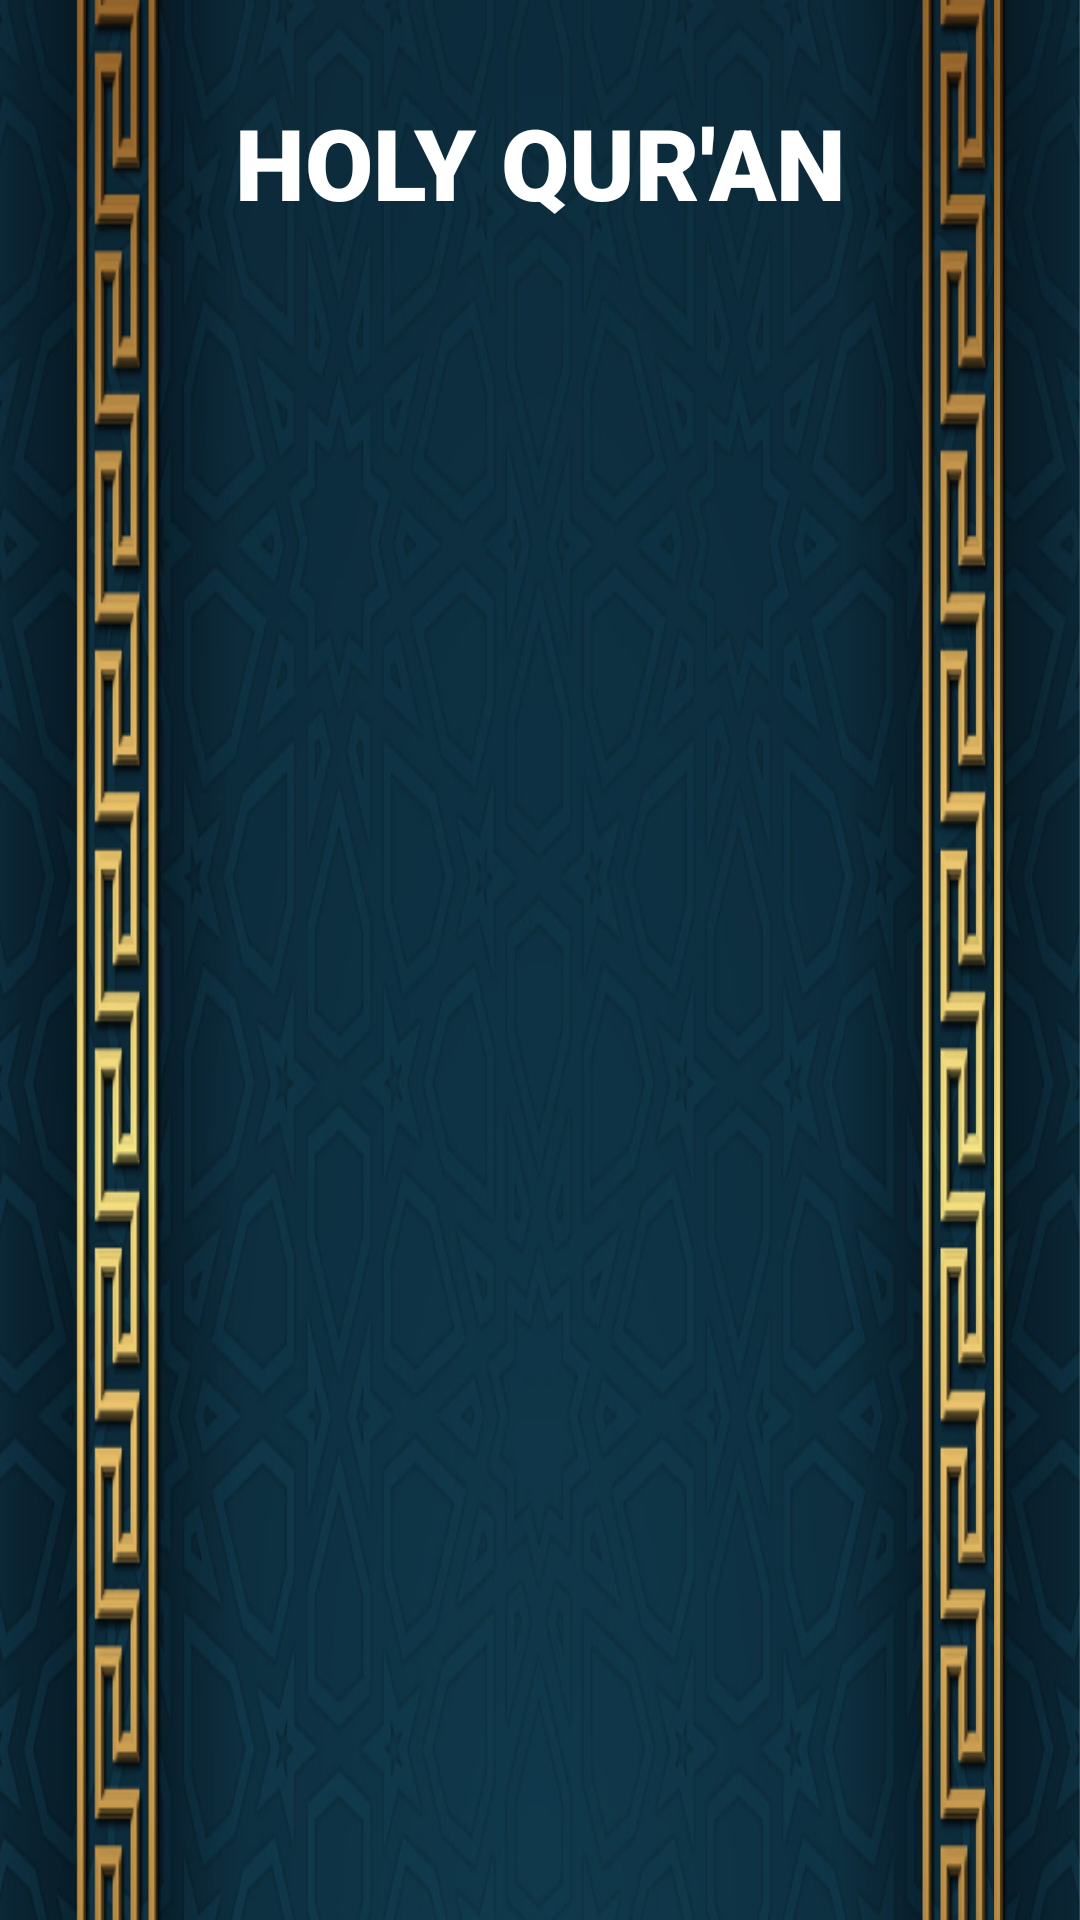

Android layout source for this screen:
<!-- AndroidManifest.xml: application theme Theme.AppCompat.DayNight.NoActionBar -->
<!-- res/layout/activity_main.xml -->
<?xml version="1.0" encoding="utf-8"?>
<androidx.constraintlayout.widget.ConstraintLayout xmlns:android="http://schemas.android.com/apk/res/android"
    xmlns:app="http://schemas.android.com/apk/res-auto"
    xmlns:tools="http://schemas.android.com/tools"
    android:layout_width="match_parent"
    android:layout_height="match_parent"
    android:background="@drawable/peakpx"
    tools:context=".MainActivity">

    <TextView
        android:id="@+id/textView"
        android:layout_width="match_parent"
        android:layout_height="wrap_content"
        android:layout_marginTop="32dp"
        android:gravity="center"
        android:text="HOLY QUR'AN"
        android:textSize="16pt"
        android:textStyle="bold"
        android:textColor="@color/white"
        android:fontFamily="sans-serif-black"
        app:layout_constraintEnd_toEndOf="parent"
        app:layout_constraintStart_toStartOf="parent"
        app:layout_constraintTop_toTopOf="parent" />



    <androidx.recyclerview.widget.RecyclerView
        android:id="@+id/rv_all"
        android:layout_width="match_parent"
        android:layout_height="600dp"
        android:layout_marginTop="32dp"
        app:layout_constraintEnd_toEndOf="parent"
        app:layout_constraintStart_toStartOf="parent"
        app:layout_constraintTop_toBottomOf="@+id/textView" />

</androidx.constraintlayout.widget.ConstraintLayout>
<!-- resources referenced by this layout -->
<resources>
  <color name="white">#FFFFFFFF</color>
  <!-- drawable peakpx: jpg bitmap (drawable, 553210 bytes) -->
</resources>
